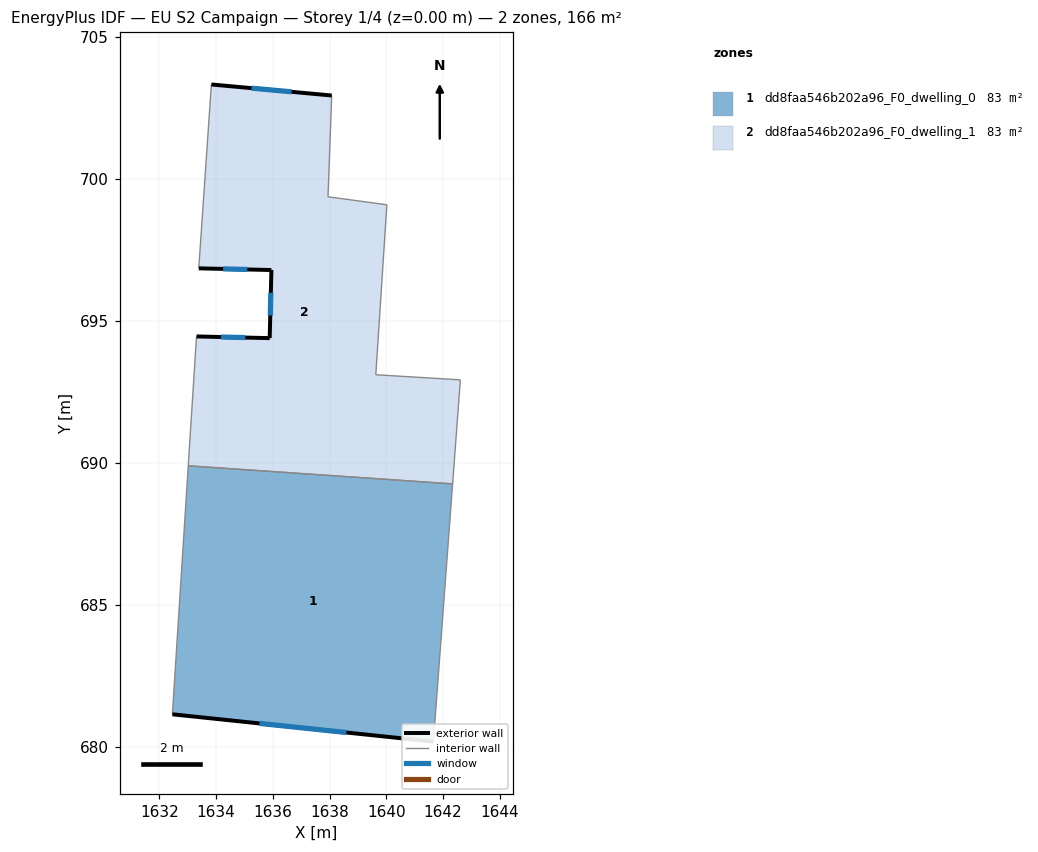
=== STOREY PLAN SPEC (per zone: floor XY polygon, exterior-wall plan segments, windows/doors) ===
zone 1: dd8faa546b202a96_F0_dwelling_0  (83.1 m²)
  floor: (1642.34, 689.26) (1641.66, 680.17) (1632.46, 681.14) (1633.02, 689.89)
  exterior wall: (1632.46, 681.14) – (1641.66, 680.17)  [9.2 m]
    window: (1635.53, 680.82) – (1638.60, 680.49)  [3.1 m²]
  interior walls: 3
zone 2: dd8faa546b202a96_F0_dwelling_1  (83.1 m²)
  floor: (1638.08, 702.95) (1637.95, 699.38) (1640.02, 699.09) (1639.63, 693.10) (1642.61, 692.92) (1642.34, 689.26) (1633.02, 689.89) (1633.31, 694.45) (1635.89, 694.39) (1635.95, 696.79) (1633.39, 696.85) (1633.84, 703.33)
  exterior wall: (1638.08, 702.95) – (1633.84, 703.33)  [4.3 m]
    window: (1636.66, 703.07) – (1635.25, 703.20)  [1.4 m²]
  exterior wall: (1635.89, 694.39) – (1633.31, 694.45)  [2.6 m]
    window: (1635.03, 694.41) – (1634.17, 694.43)  [0.9 m²]
  exterior wall: (1635.95, 696.79) – (1635.89, 694.39)  [2.4 m]
    window: (1635.93, 695.99) – (1635.91, 695.19)  [0.8 m²]
  exterior wall: (1633.39, 696.85) – (1635.95, 696.79)  [2.6 m]
    window: (1634.25, 696.83) – (1635.10, 696.81)  [0.9 m²]
  interior walls: 8

=== DERIVED (storey summary) ===
Building: EU S2 Campaign
Storey: 1 of 4  (floor level z = 0.00 m)
Storey gross floor area: 166.2 m²
Zones on this storey: 2
  - dd8faa546b202a96_F0_dwelling_0: floor 83.1 m²; exterior wall 9.2 m (27.7 m²); 1 window(s) 3.1 m²; WWR 11.1%
  - dd8faa546b202a96_F0_dwelling_1: floor 83.1 m²; exterior wall 11.8 m (35.4 m²); 4 window(s) 3.9 m²; WWR 11.1%
Zone adjacency (shared interzone walls):
  - dd8faa546b202a96_F0_dwelling_0 ↔ dd8faa546b202a96_F0_dwelling_1